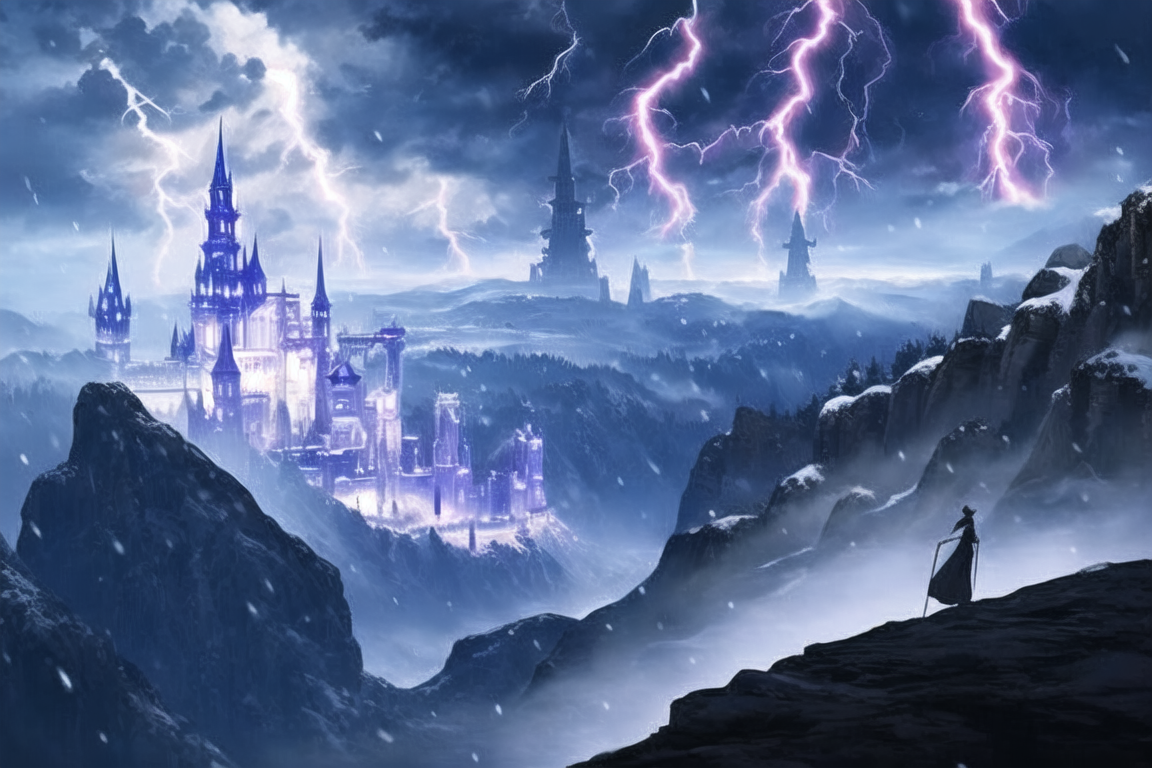
Generation parameters embedded in this image by NovelAI (PNG 'Description' and 'Comment' text chunks):
masterpiece, best quality, masterpiece, best quality, {{{{magical}}}}, evil wizard tower, spires, towers, {{churning lightning storm}}, stormy sky, midnight, {{{snowstorm}}}, snow, mountains, {{cliff}}, wilderness
{"steps":50,"sampler":"k_euler","seed":2431830815,"strength":0.7,"noise":0.1,"scale":11.0,"uc":"lowres, bad anatomy, bad hands, text, error, missing fingers, extra digit, fewer digits, cropped, worst quality, low quality, normal quality, jpeg artifacts, signature, watermark, username, blurry, nsfw, lowres, bad anatomy, bad hands, text, error, missing fingers, extra digit, fewer digits, cropped, worst quality, low quality, normal quality, jpeg artifacts, signature, watermark, username, blurry, symmetrical, warm"}